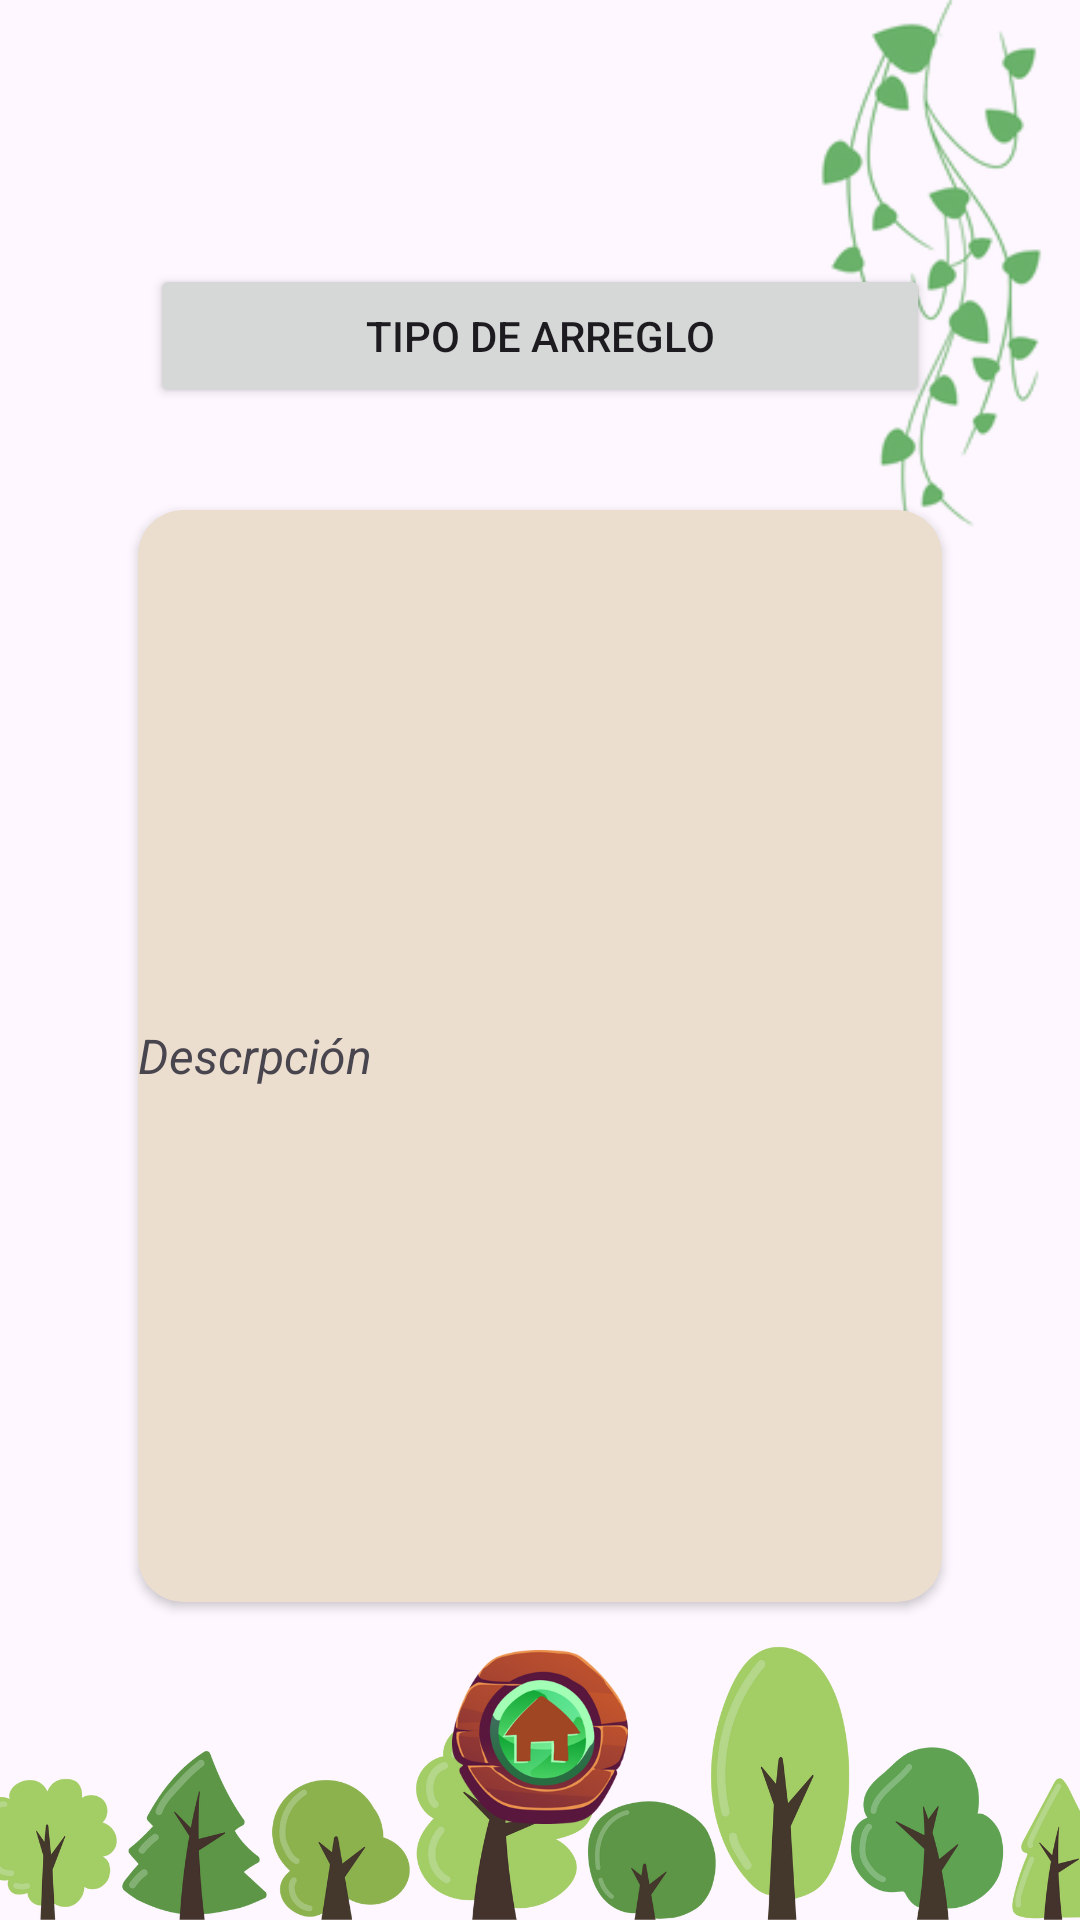

Layout XML and referenced resources for this Android screen:
<!-- AndroidManifest.xml: application theme Theme.SilvopastorilApp -->
<!-- res/layout/activity_desc_silvo.xml -->
<?xml version="1.0" encoding="utf-8"?>
<androidx.constraintlayout.widget.ConstraintLayout xmlns:android="http://schemas.android.com/apk/res/android"
    xmlns:app="http://schemas.android.com/apk/res-auto"
    xmlns:tools="http://schemas.android.com/tools"
    android:id="@+id/main"
    android:layout_width="match_parent"
    android:layout_height="match_parent"
    android:background="@drawable/base"
    tools:context=".ui.view.DescSilvoActivity">

    <androidx.constraintlayout.widget.Guideline
        android:id="@+id/guideline3"
        android:layout_width="wrap_content"
        android:layout_height="wrap_content"
        android:orientation="horizontal"
        app:layout_constraintGuide_percent="0.25" />

    <androidx.constraintlayout.widget.Guideline
        android:id="@+id/guideline"
        android:layout_width="wrap_content"
        android:layout_height="wrap_content"
        android:orientation="vertical"
        app:layout_constraintGuide_percent="0.1" />

    <androidx.constraintlayout.widget.Guideline
        android:id="@+id/guideline4"
        android:layout_width="wrap_content"
        android:layout_height="wrap_content"
        android:orientation="vertical"
        app:layout_constraintGuide_percent="0.9" />

    <androidx.constraintlayout.widget.Guideline
        android:id="@+id/guideline2"
        android:layout_width="wrap_content"
        android:layout_height="wrap_content"
        android:orientation="horizontal"
        app:layout_constraintGuide_percent="0.95" />

    <androidx.constraintlayout.widget.Guideline
        android:id="@+id/guideline5"
        android:layout_width="wrap_content"
        android:layout_height="wrap_content"
        android:orientation="horizontal"
        app:layout_constraintGuide_percent="0.85" />

    <ImageView
        android:id="@+id/ImgColgada"
        android:layout_width="104dp"
        android:layout_height="201dp"
        android:src="@drawable/colgandodisable"
        app:layout_constraintBottom_toBottomOf="parent"
        app:layout_constraintEnd_toEndOf="parent"
        app:layout_constraintHorizontal_bias="1.0"
        app:layout_constraintStart_toStartOf="parent"
        app:layout_constraintTop_toTopOf="parent"
        app:layout_constraintVertical_bias="0.0" />

    <Button
        android:id="@+id/tvTitulo"
        android:layout_width="0dp"
        android:layout_height="wrap_content"
        android:layout_marginStart="50dp"
        android:layout_marginTop="88dp"
        android:layout_marginEnd="50dp"
        android:text="Tipo de Arreglo"
        app:layout_constraintEnd_toEndOf="parent"
        app:layout_constraintHorizontal_bias="1.0"
        app:layout_constraintStart_toStartOf="parent"
        app:layout_constraintTop_toTopOf="parent" />

    <LinearLayout
        android:layout_width="0dp"
        android:layout_height="0dp"
        android:layout_weight="1"
        android:gravity="center"
        app:layout_constraintBottom_toTopOf="@+id/guideline5"
        app:layout_constraintEnd_toStartOf="@+id/guideline4"
        app:layout_constraintStart_toStartOf="@+id/guideline"
        app:layout_constraintTop_toTopOf="@+id/guideline3">

        <androidx.cardview.widget.CardView
            android:id="@+id/cardUno"
            android:layout_width="match_parent"
            app:cardBackgroundColor="@color/beige"
            android:layout_height="match_parent"
            android:layout_margin="10dp"
            app:cardCornerRadius="15dp">

            <LinearLayout
                android:layout_width="match_parent"
                android:layout_height="wrap_content"
                android:layout_gravity="center"
                android:gravity="center"
                android:orientation="vertical">

                <TextView
                    android:id="@+id/txtDesc"
                    android:layout_width="match_parent"
                    android:layout_height="wrap_content"
                    android:gravity="left"
                    android:text="Descrpción"
                    android:textSize="16sp"
                    android:textStyle="italic">

                </TextView>
            </LinearLayout>
        </androidx.cardview.widget.CardView>
    </LinearLayout>

    <ImageView
        android:id="@+id/Casa"
        android:layout_width="64dp"
        android:layout_height="58dp"
        android:src="@drawable/casita"
        app:layout_constraintBottom_toTopOf="@+id/guideline2"
        app:layout_constraintEnd_toStartOf="@+id/guideline4"
        app:layout_constraintStart_toStartOf="@+id/guideline" />

</androidx.constraintlayout.widget.ConstraintLayout>
<!-- resources referenced by this layout -->
<resources>
  <color name="beige">#ECDECE</color>
  <!-- drawable base: png bitmap (drawable, 97966 bytes) -->
  <!-- drawable casita: png bitmap (drawable, 70828 bytes) -->
  <!-- drawable colgandodisable: png bitmap (drawable, 13715 bytes) -->
  <style name="Theme.SilvopastorilApp" parent="Base.Theme.SilvopastorilApp">
          <item name="colorPrimary">@color/green</item>
          <item name="colorPrimaryVariant">@color/green</item>
          <item name="colorOnPrimary">@color/black</item>
      </style>
  <style name="Base.Theme.SilvopastorilApp" parent="Theme.Material3.DayNight.NoActionBar">
          
      </style>
  <color name="green">#5E8B3D</color>
  <color name="black">#FF000000</color>
</resources>
